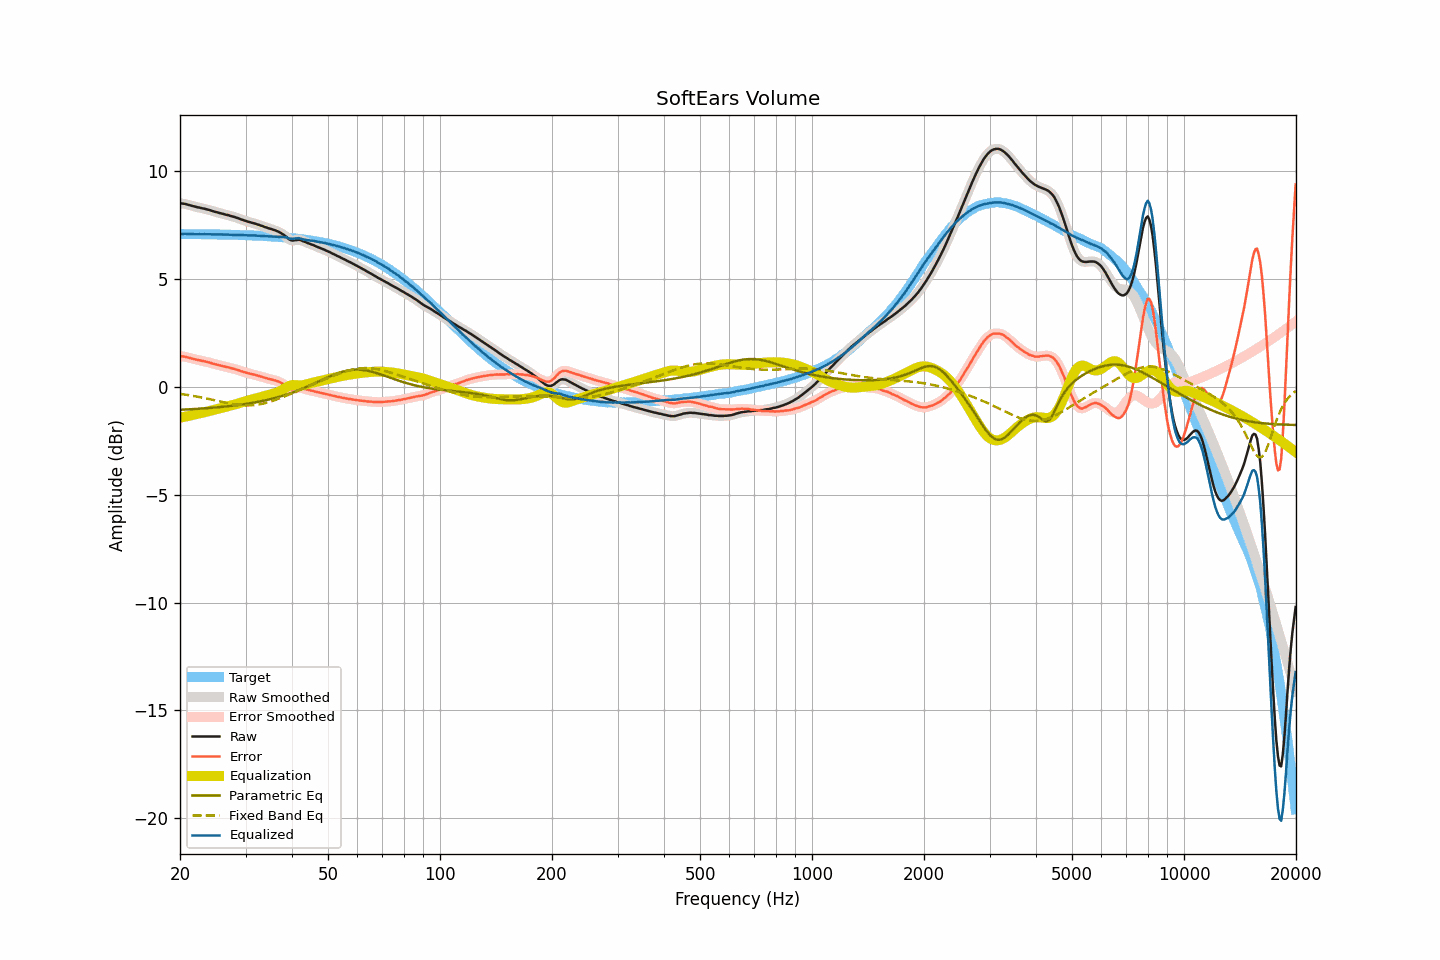

Source data for this figure (header and first rows):
frequency, raw, smoothed, error, error_smoothed, equalization, parametric_eq, fixed_band_eq, equalized_raw, equalized_smoothed, target
20.00, 8.50, 8.50, 1.42, 1.42, -1.43, -1.06, -0.33, 7.07, 7.07, 7.08
20.20, 8.50, 8.50, 1.42, 1.41, -1.42, -1.06, -0.34, 7.08, 7.08, 7.08
20.40, 8.49, 8.49, 1.41, 1.41, -1.40, -1.06, -0.35, 7.09, 7.09, 7.08
20.61, 8.48, 8.48, 1.40, 1.40, -1.39, -1.05, -0.36, 7.09, 7.09, 7.08
20.81, 8.46, 8.46, 1.38, 1.38, -1.37, -1.05, -0.37, 7.09, 7.09, 7.08
21.02, 8.44, 8.44, 1.36, 1.36, -1.36, -1.05, -0.38, 7.08, 7.08, 7.08
21.23, 8.42, 8.42, 1.34, 1.34, -1.34, -1.04, -0.39, 7.08, 7.08, 7.08
21.44, 8.40, 8.40, 1.32, 1.32, -1.32, -1.04, -0.41, 7.08, 7.08, 7.08
21.66, 8.38, 8.38, 1.30, 1.30, -1.30, -1.03, -0.42, 7.08, 7.08, 7.08
21.87, 8.36, 8.36, 1.28, 1.28, -1.28, -1.03, -0.43, 7.08, 7.07, 7.08
22.09, 8.34, 8.34, 1.26, 1.26, -1.27, -1.02, -0.44, 7.07, 7.07, 7.08
22.31, 8.32, 8.32, 1.24, 1.25, -1.25, -1.02, -0.46, 7.07, 7.07, 7.08
22.54, 8.31, 8.30, 1.23, 1.23, -1.23, -1.01, -0.47, 7.08, 7.07, 7.07
22.76, 8.29, 8.29, 1.22, 1.22, -1.22, -1.01, -0.49, 7.07, 7.07, 7.07
22.99, 8.27, 8.27, 1.20, 1.20, -1.20, -1.00, -0.50, 7.07, 7.07, 7.07
23.22, 8.26, 8.26, 1.19, 1.18, -1.18, -1.00, -0.52, 7.08, 7.07, 7.07
23.45, 8.24, 8.24, 1.17, 1.17, -1.17, -0.99, -0.53, 7.07, 7.07, 7.07
23.69, 8.22, 8.22, 1.15, 1.15, -1.15, -0.99, -0.55, 7.07, 7.07, 7.07
23.92, 8.20, 8.20, 1.13, 1.13, -1.13, -0.98, -0.57, 7.07, 7.07, 7.07
24.16, 8.18, 8.18, 1.11, 1.11, -1.11, -0.98, -0.58, 7.07, 7.07, 7.07
24.40, 8.15, 8.15, 1.08, 1.09, -1.09, -0.97, -0.60, 7.06, 7.06, 7.07
24.65, 8.13, 8.13, 1.06, 1.06, -1.07, -0.96, -0.62, 7.06, 7.06, 7.06
24.89, 8.11, 8.11, 1.05, 1.04, -1.05, -0.96, -0.63, 7.06, 7.06, 7.06
25.14, 8.09, 8.09, 1.03, 1.03, -1.03, -0.95, -0.65, 7.06, 7.06, 7.06
25.39, 8.07, 8.07, 1.01, 1.01, -1.01, -0.94, -0.67, 7.06, 7.06, 7.06
25.65, 8.05, 8.05, 0.99, 0.99, -0.99, -0.94, -0.68, 7.06, 7.06, 7.06
25.91, 8.03, 8.03, 0.97, 0.97, -0.97, -0.93, -0.70, 7.06, 7.06, 7.06
26.16, 8.01, 8.01, 0.95, 0.95, -0.95, -0.92, -0.71, 7.05, 7.05, 7.06
26.43, 7.99, 7.99, 0.94, 0.94, -0.94, -0.91, -0.73, 7.05, 7.05, 7.05
26.69, 7.97, 7.97, 0.92, 0.92, -0.92, -0.91, -0.75, 7.05, 7.05, 7.05
26.96, 7.96, 7.95, 0.91, 0.90, -0.90, -0.90, -0.76, 7.06, 7.05, 7.05
27.23, 7.93, 7.93, 0.88, 0.88, -0.88, -0.89, -0.78, 7.05, 7.05, 7.05
27.50, 7.91, 7.91, 0.86, 0.86, -0.86, -0.88, -0.79, 7.05, 7.05, 7.05
27.77, 7.89, 7.89, 0.84, 0.84, -0.84, -0.87, -0.80, 7.05, 7.04, 7.05
28.05, 7.87, 7.87, 0.83, 0.82, -0.82, -0.86, -0.81, 7.05, 7.05, 7.04
28.33, 7.84, 7.84, 0.80, 0.80, -0.80, -0.85, -0.82, 7.04, 7.04, 7.04
28.62, 7.82, 7.82, 0.78, 0.78, -0.78, -0.85, -0.83, 7.04, 7.04, 7.04
28.90, 7.79, 7.79, 0.75, 0.75, -0.75, -0.83, -0.84, 7.04, 7.04, 7.04
29.19, 7.76, 7.76, 0.72, 0.73, -0.73, -0.82, -0.85, 7.03, 7.03, 7.03
29.48, 7.74, 7.74, 0.71, 0.70, -0.71, -0.81, -0.86, 7.03, 7.03, 7.03
29.78, 7.71, 7.71, 0.68, 0.68, -0.68, -0.80, -0.86, 7.03, 7.03, 7.03
30.08, 7.69, 7.69, 0.66, 0.66, -0.66, -0.79, -0.86, 7.03, 7.03, 7.03
30.38, 7.66, 7.66, 0.64, 0.64, -0.64, -0.78, -0.86, 7.02, 7.02, 7.02
30.68, 7.64, 7.64, 0.62, 0.62, -0.62, -0.77, -0.86, 7.02, 7.02, 7.02
30.99, 7.62, 7.62, 0.60, 0.60, -0.60, -0.76, -0.86, 7.02, 7.02, 7.02
31.30, 7.60, 7.60, 0.58, 0.58, -0.58, -0.74, -0.85, 7.02, 7.02, 7.02
31.61, 7.58, 7.58, 0.57, 0.57, -0.56, -0.73, -0.85, 7.01, 7.01, 7.01
31.93, 7.56, 7.56, 0.55, 0.55, -0.55, -0.72, -0.84, 7.01, 7.01, 7.01
32.24, 7.53, 7.53, 0.52, 0.53, -0.53, -0.70, -0.83, 7.00, 7.01, 7.01
32.57, 7.51, 7.51, 0.51, 0.51, -0.50, -0.69, -0.82, 7.01, 7.00, 7.00
32.89, 7.48, 7.48, 0.48, 0.48, -0.48, -0.67, -0.80, 7.00, 7.00, 7.00
33.22, 7.46, 7.46, 0.46, 0.46, -0.46, -0.66, -0.79, 7.00, 6.99, 6.99
33.55, 7.43, 7.43, 0.44, 0.44, -0.44, -0.64, -0.77, 6.99, 6.99, 6.99
33.89, 7.40, 7.40, 0.41, 0.42, -0.42, -0.63, -0.75, 6.98, 6.98, 6.99
34.23, 7.38, 7.38, 0.40, 0.39, -0.40, -0.61, -0.73, 6.98, 6.98, 6.98
34.57, 7.35, 7.35, 0.37, 0.37, -0.38, -0.59, -0.71, 6.97, 6.98, 6.98
34.92, 7.33, 7.33, 0.36, 0.36, -0.36, -0.58, -0.69, 6.97, 6.97, 6.97
35.27, 7.31, 7.31, 0.34, 0.34, -0.34, -0.56, -0.67, 6.97, 6.97, 6.97
35.62, 7.28, 7.28, 0.32, 0.32, -0.32, -0.54, -0.64, 6.96, 6.96, 6.96
35.97, 7.26, 7.26, 0.30, 0.30, -0.30, -0.52, -0.61, 6.96, 6.96, 6.96
... 635 more rows
